10-way image classification set "DE_6205_2HP" from GitHub (laexl/love-xyellow-lemon-); label vocabulary: normal, ball14, ball21, ball7, inner14, inner21, inner7, outer14, outer21, outer7.

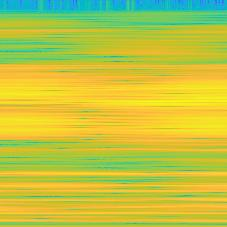
Label: inner14

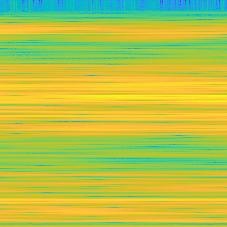
Label: outer14

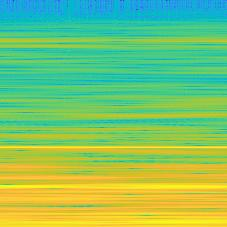
Label: normal

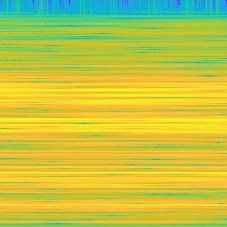
Label: inner7

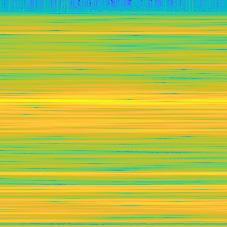
Label: ball21

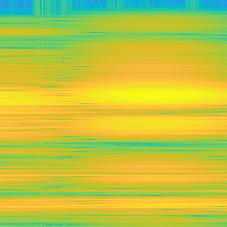
Label: outer21
